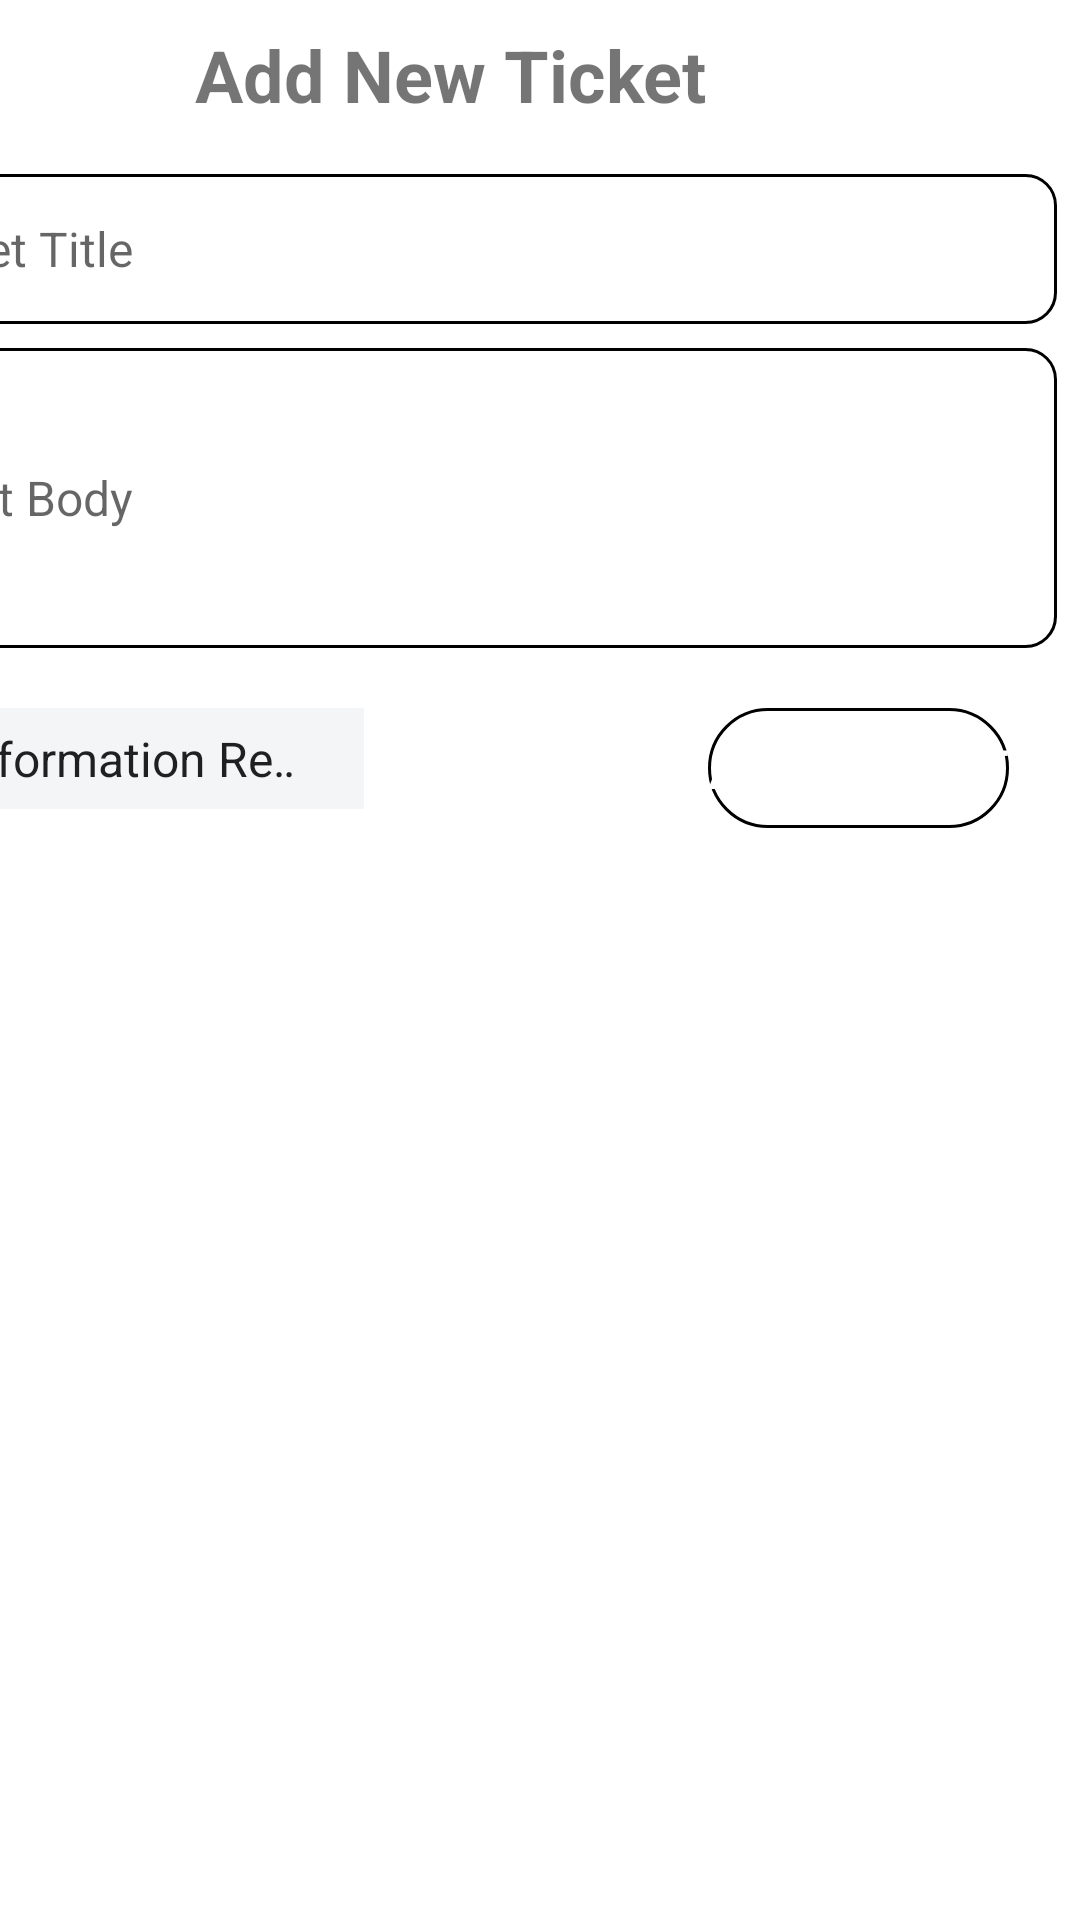

Android layout source for this screen:
<!-- AndroidManifest.xml: application theme Theme.TaxiAppCustomer -->
<!-- res/layout/fragment_ticket.xml -->
<?xml version="1.0" encoding="utf-8"?>
<androidx.constraintlayout.widget.ConstraintLayout xmlns:android="http://schemas.android.com/apk/res/android"
    xmlns:tools="http://schemas.android.com/tools"
    xmlns:app="http://schemas.android.com/apk/res-auto"
    android:layout_width="match_parent"
    android:layout_height="match_parent"
    tools:context=".TicketFragment">

    <LinearLayout
        android:id="@+id/linearLayout2"
        android:layout_width="match_parent"
        android:layout_height="wrap_content"
        app:layout_constraintEnd_toEndOf="parent"
        app:layout_constraintStart_toStartOf="parent"
        app:layout_constraintTop_toTopOf="parent">

        <ImageView
            android:id="@+id/back_image"
            android:layout_width="40dp"
            android:layout_height="40dp"
            android:layout_alignParentLeft="true"
            android:layout_centerHorizontal="true"
            android:layout_marginLeft="10dp"
            android:layout_marginTop="5dp"
            android:layout_marginBottom="5dp"
            android:src="@drawable/ic_left_arrow" />

        <TextView
            android:layout_width="wrap_content"
            android:layout_height="wrap_content"
            android:layout_gravity="center_vertical"
            android:layout_marginLeft="15dp"
            android:text="Add New Ticket"
            android:textSize="24dp"
            android:textStyle="bold" />


    </LinearLayout>

    <androidx.constraintlayout.widget.ConstraintLayout
        android:layout_width="397dp"
        android:layout_height="670dp"
        android:layout_centerInParent="true"
        android:layout_marginStart="8dp"
        android:layout_marginEnd="8dp"
        android:background="@drawable/cardview_layout"
        app:layout_constraintEnd_toEndOf="parent"
        app:layout_constraintHorizontal_bias="1.0"
        app:layout_constraintStart_toStartOf="parent"
        app:layout_constraintTop_toBottomOf="@+id/linearLayout2">


        <EditText
            android:id="@+id/txt_fname"
            android:layout_width="match_parent"
            android:layout_height="50dp"
            android:layout_marginTop="8dp"
            android:background="@drawable/login_edittext_layout"
            android:hint="Ticket Title"
            android:inputType="textPersonName"
            android:paddingStart="10dp"
            android:paddingEnd="10dp"
            android:textSize="16dp"
            app:layout_constraintEnd_toEndOf="parent"
            app:layout_constraintStart_toStartOf="parent"
            app:layout_constraintTop_toTopOf="parent" />

        <EditText
            android:id="@+id/txt_address"
            android:layout_width="0dp"
            android:layout_height="100dp"
            android:layout_marginTop="8dp"
            android:background="@drawable/login_edittext_layout"
            android:hint="ticket Body"
            android:inputType="textMultiLine"
            android:paddingStart="10dp"
            android:paddingEnd="10dp"
            android:textSize="16dp"
            app:layout_constraintEnd_toEndOf="parent"
            app:layout_constraintHorizontal_bias="0.0"
            app:layout_constraintStart_toStartOf="parent"
            app:layout_constraintTop_toBottomOf="@+id/txt_fname" />

        <Spinner
            android:id="@+id/gender"
            android:layout_width="150dp"
            android:layout_height="wrap_content"
            android:layout_marginStart="16dp"
            android:layout_marginTop="20dp"
            android:layout_weight="1"
            android:background="#F4F5F7"
            android:ems="10"
            android:entries="@array/ticketTypes"
            android:inputType="textEmailAddress"
            android:padding="6dp"
            android:paddingLeft="15dp"
            app:layout_constraintStart_toStartOf="parent"
            app:layout_constraintTop_toBottomOf="@+id/txt_address" />

        <Button
            android:id="@+id/btn_next"
            android:layout_width="0dp"
            android:layout_height="40dp"
            android:layout_below="@+id/txt_mobile_number"
            android:layout_marginTop="20dp"
            android:layout_marginEnd="16dp"
            android:background="@drawable/login_button_layout"
            android:text="Add Ticket"
            android:textColor="@color/white"
            android:textSize="18sp"
            app:layout_constraintEnd_toEndOf="parent"
            app:layout_constraintTop_toBottomOf="@+id/txt_address" />


        <LinearLayout
            android:layout_width="match_parent"
            android:layout_height="0dp"
            android:layout_marginTop="16dp"
            app:layout_constraintBottom_toBottomOf="parent"
            app:layout_constraintEnd_toEndOf="parent"
            app:layout_constraintHorizontal_bias="1.0"
            app:layout_constraintStart_toStartOf="parent"
            app:layout_constraintTop_toBottomOf="@+id/btn_next">

            <androidx.recyclerview.widget.RecyclerView
                android:id="@+id/product_recycler"
                android:layout_width="match_parent"
                android:layout_height="match_parent" />

        </LinearLayout>

    </androidx.constraintlayout.widget.ConstraintLayout>

</androidx.constraintlayout.widget.ConstraintLayout>
<!-- resources referenced by this layout -->
<resources>
  <string-array name="ticketTypes">
          <item>Information Request</item>
          <item>Complain</item>
          <item>Compliment</item>
      </string-array>
  <color name="white">#FFFFFFFF</color>
  <!-- drawable login_button_layout (drawable-v24) -->
  <?xml version="1.0" encoding="utf-8"?>
  <selector xmlns:android="http://schemas.android.com/apk/res/android">
  
      <item>
  
          <shape android:shape="rectangle">
  
              <corners android:radius="30dp"/>
              <stroke
                  android:width="1dp"/>
          </shape>
  
      </item>
  
  </selector>
  <!-- drawable login_edittext_layout (drawable-v24) -->
  <?xml version="1.0" encoding="utf-8"?>
  <selector xmlns:android="http://schemas.android.com/apk/res/android">
  
      <item>
  
          <shape android:shape="rectangle">
              <solid android:color="@color/white"/>
              <corners android:radius="10dp"/>
              <stroke
                  android:width="1dp"/>
          </shape>
  
      </item>
  
  </selector>
  <style name="Theme.TaxiAppCustomer" parent="Theme.MaterialComponents.Light.NoActionBar">
          
          <item name="colorPrimary">@color/purple_500</item>
          <item name="colorPrimaryVariant">@color/purple_700</item>
          <item name="colorOnPrimary">@color/white</item>
          
          <item name="colorSecondary">@color/teal_200</item>
          <item name="colorSecondaryVariant">@color/teal_700</item>
          <item name="colorOnSecondary">@color/black</item>
          
          <item name="android:statusBarColor" tools:targetApi="l">?attr/colorPrimaryVariant</item>
          
      </style>
  <color name="purple_500">#1152FD</color>
  <color name="purple_700">#FF3700B3</color>
  <color name="teal_200">#FF03DAC5</color>
  <color name="teal_700">#FF018786</color>
  <color name="black">#FF000000</color>
</resources>
